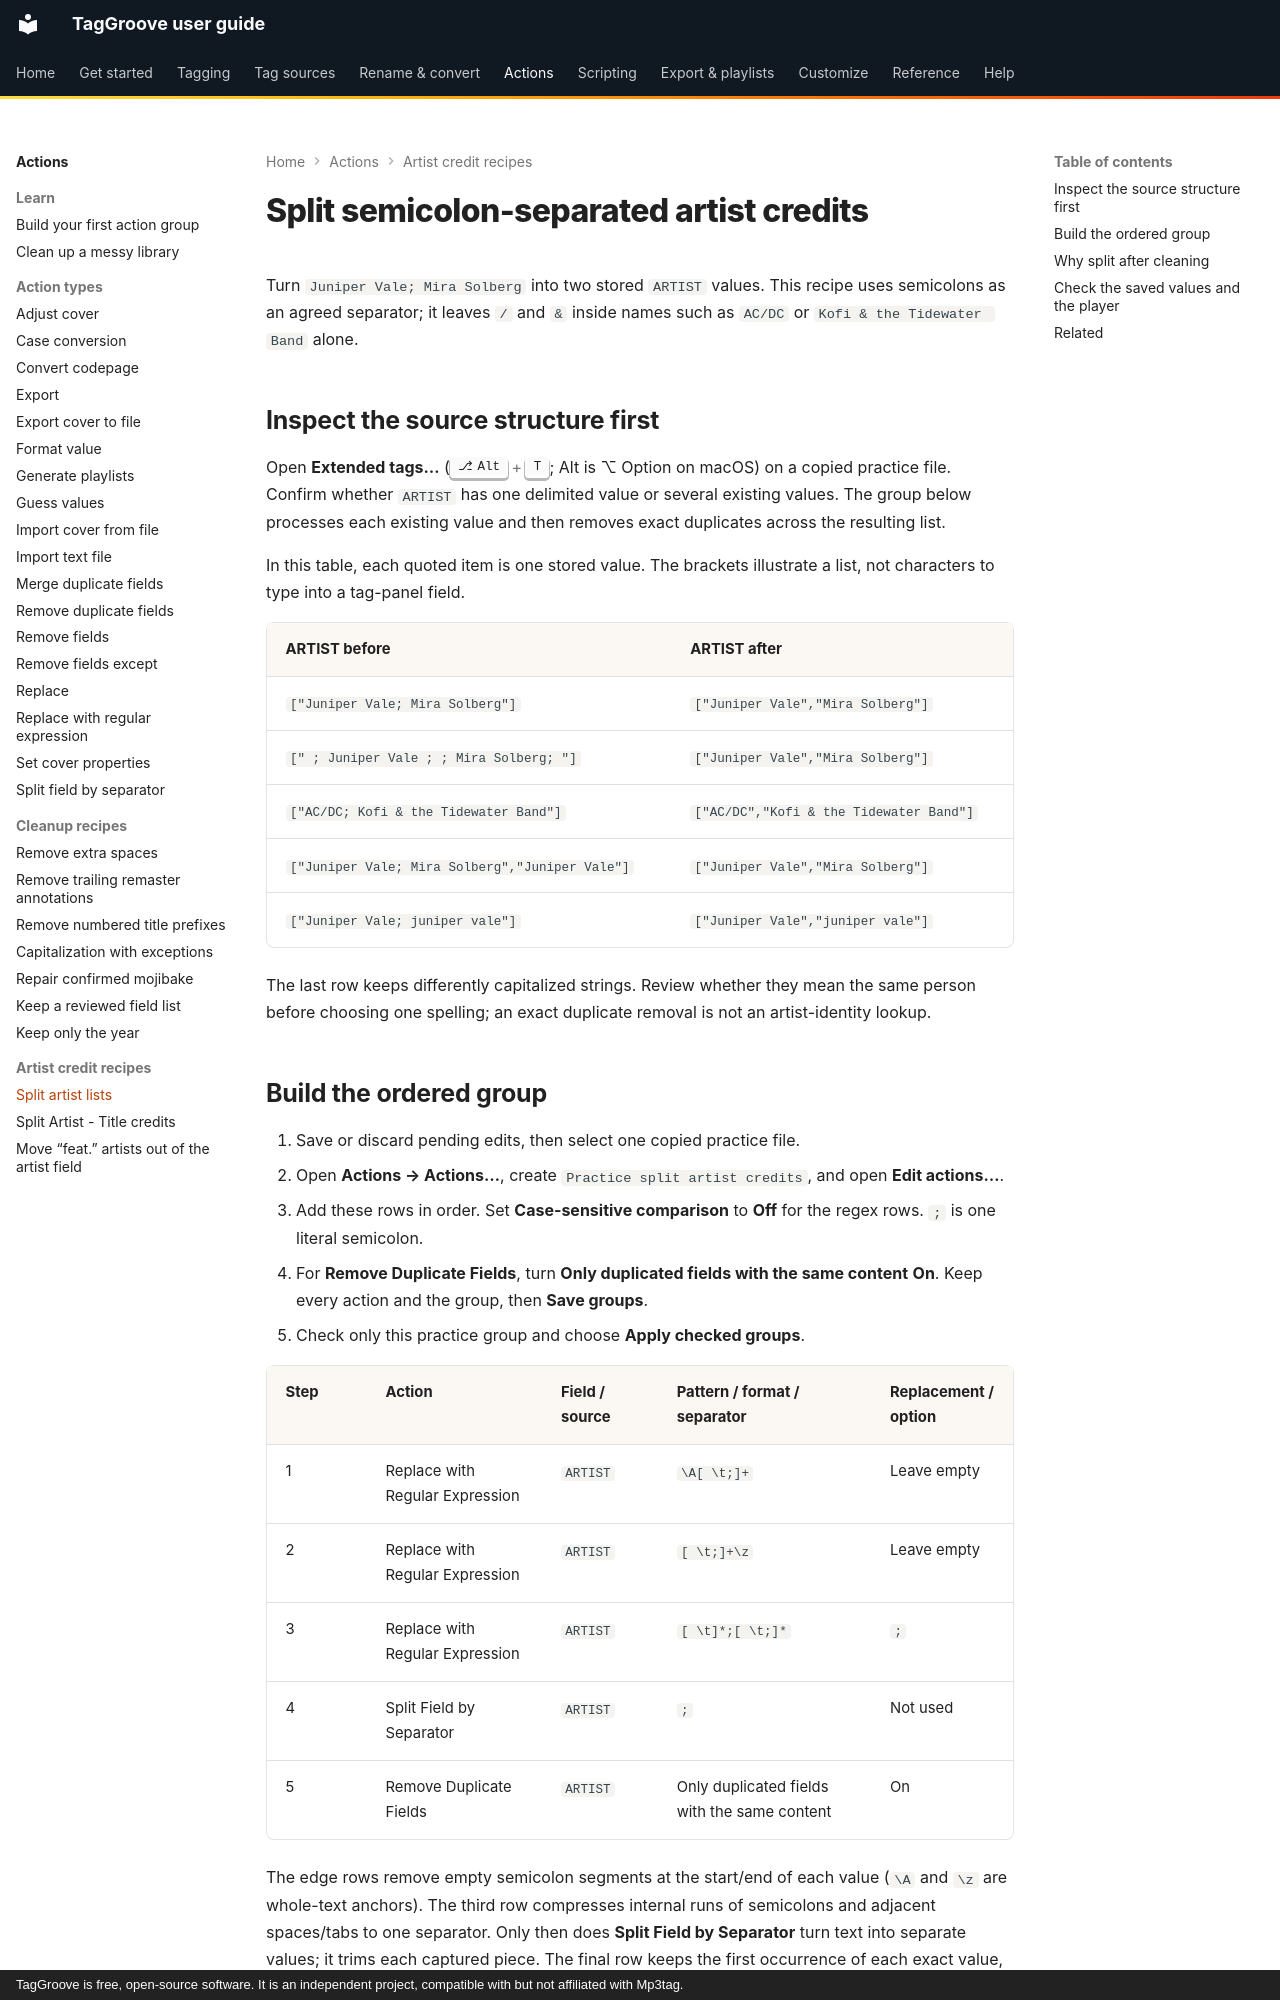

repository: johnneerdael/TagGroove · page: actions/recipes/split-multiple-artists/index.html · generator: mkdocs · copyright: TagGroove is free, open-source software. It is an independent project, compatible with but not affiliated with Mp3tag.

# Split semicolon-separated artist credits

Turn `Juniper Vale; Mira Solberg` into two stored `ARTIST` values. This
recipe uses semicolons as an agreed separator; it leaves `/` and ` & `
inside names such as `AC/DC` or `Kofi & the Tidewater Band` alone.

## Inspect the source structure first

Open **Extended tags…** (++alt+t++; Alt is ⌥ Option on macOS) on a copied
practice file. Confirm whether `ARTIST` has one delimited value or several
existing values. The group below processes each existing value and then
removes exact duplicates across the resulting list.

In this table, each quoted item is one stored value. The brackets illustrate
a list, not characters to type into a tag-panel field.

<!-- artist-list-cases:start -->
| ARTIST before | ARTIST after |
|---|---|
| `["Juniper Vale; Mira Solberg"]` | `["Juniper Vale","Mira Solberg"]` |
| `[" ; Juniper Vale ; ; Mira Solberg; "]` | `["Juniper Vale","Mira Solberg"]` |
| `["AC/DC; Kofi & the Tidewater Band"]` | `["AC/DC","Kofi & the Tidewater Band"]` |
| `["Juniper Vale; Mira Solberg","Juniper Vale"]` | `["Juniper Vale","Mira Solberg"]` |
| `["Juniper Vale; juniper vale"]` | `["Juniper Vale","juniper vale"]` |
<!-- artist-list-cases:end -->

The last row keeps differently capitalized strings. Review whether they
mean the same person before choosing one spelling; an exact duplicate
removal is not an artist-identity lookup.

## Build the ordered group

1. Save or discard pending edits, then select one copied practice file.
2. Open **Actions → Actions…**, create `Practice split artist credits`,
   and open **Edit actions…**.
3. Add these rows in order. Set **Case-sensitive comparison** to **Off**
   for the regex rows. `;` is one literal semicolon.
4. For **Remove Duplicate Fields**, turn **Only duplicated fields with the
   same content** **On**. Keep every action and the group, then **Save groups**.
5. Check only this practice group and choose **Apply checked groups**.

<!-- artist-list-actions:start -->
| Step | Action | Field / source | Pattern / format / separator | Replacement / option |
|---|---|---|---|---|
| 1 | Replace with Regular Expression | `ARTIST` | `\A[ \t;]+` | Leave empty |
| 2 | Replace with Regular Expression | `ARTIST` | `[ \t;]+\z` | Leave empty |
| 3 | Replace with Regular Expression | `ARTIST` | `[ \t]*;[ \t;]*` | `;` |
| 4 | Split Field by Separator | `ARTIST` | `;` | Not used |
| 5 | Remove Duplicate Fields | `ARTIST` | Only duplicated fields with the same content | On |
<!-- artist-list-actions:end -->

The edge rows remove empty semicolon segments at the start/end of each
value (`\A` and `\z` are whole-text anchors). The third row compresses internal runs of semicolons and adjacent
spaces/tabs to one separator. Only then does **Split Field by Separator**
turn text into separate values; it trims each captured piece. The final row
keeps the first occurrence of each exact value, preserving its order.

Turning the final checkbox off would keep only the first artist, including
when later values name different people. It is not an alternative spelling
of “deduplicate.” Check the saved setting before running the group again.
